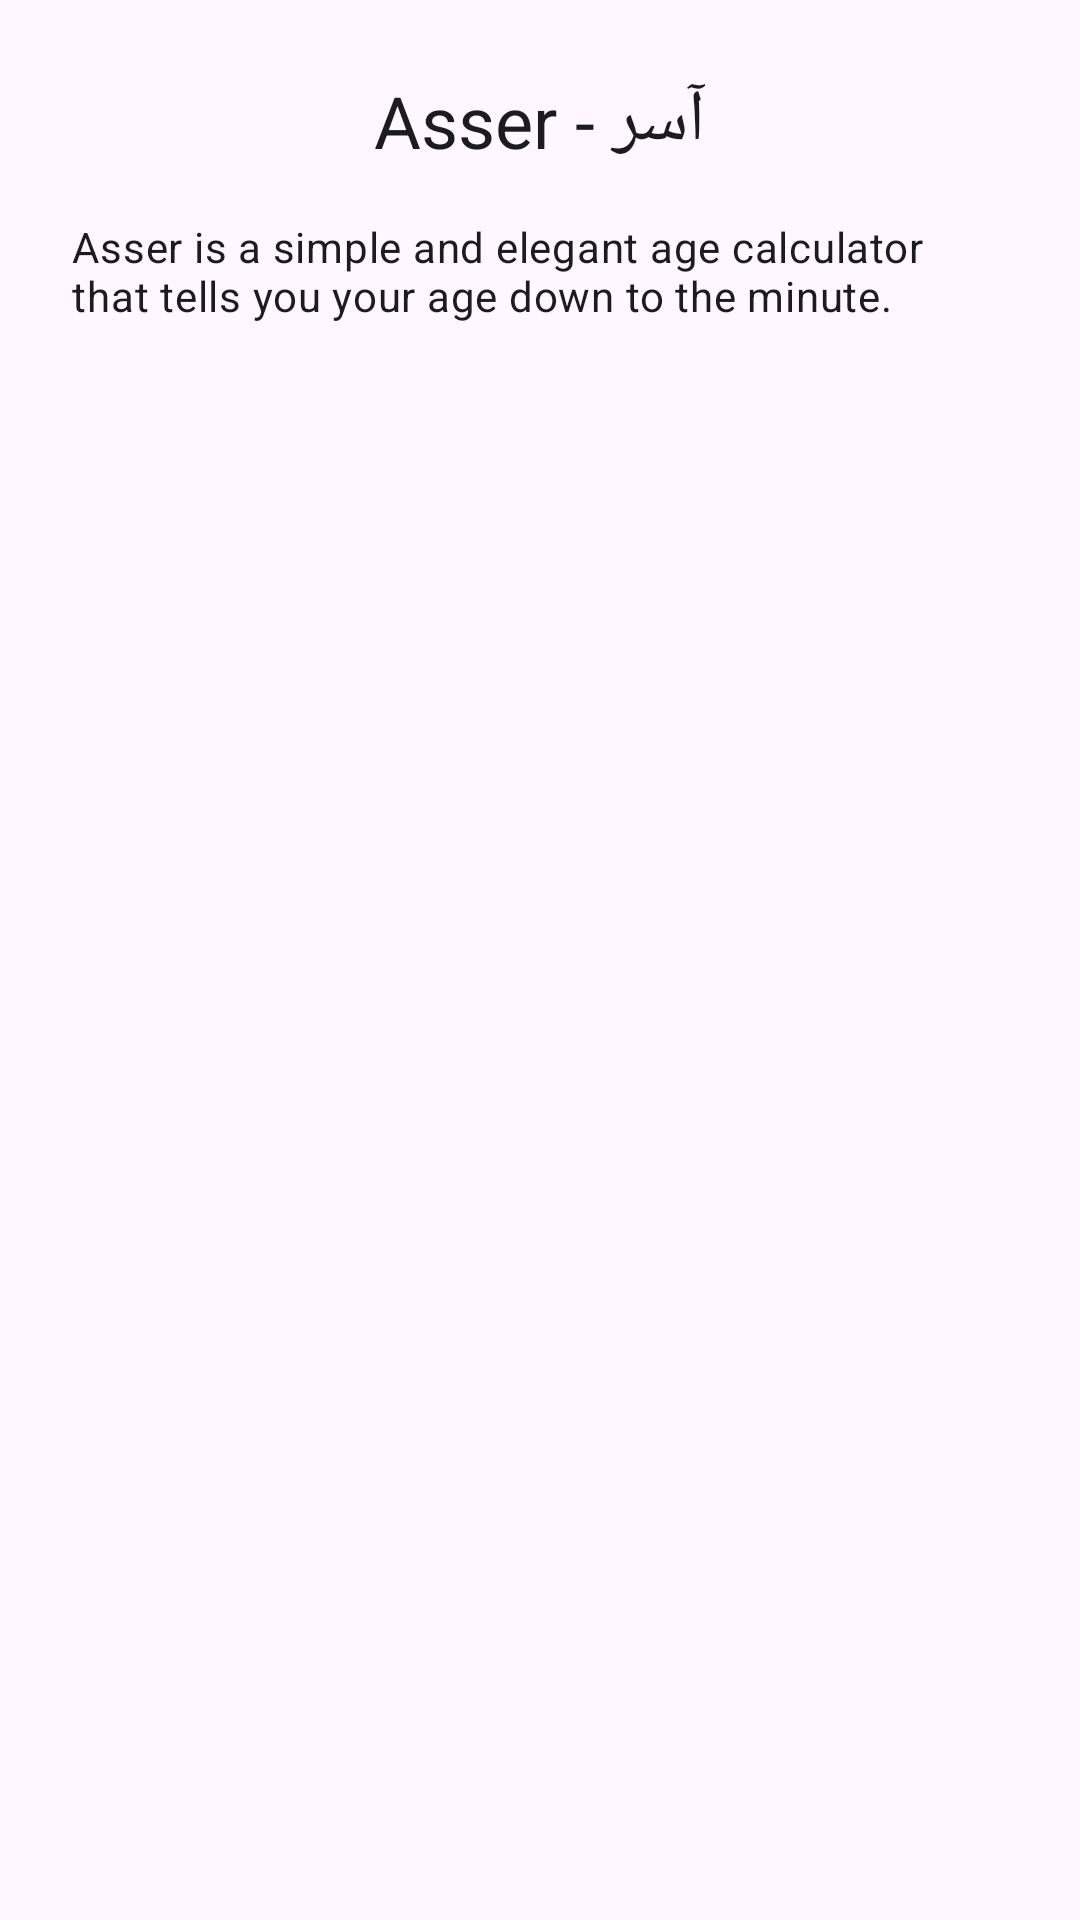

Layout XML and referenced resources for this Android screen:
<!-- AndroidManifest.xml: application theme Theme.Asser -->
<!-- res/layout/dialog_about.xml -->
<?xml version="1.0" encoding="utf-8"?>
<LinearLayout xmlns:android="http://schemas.android.com/apk/res/android"
    android:layout_width="match_parent"
    android:layout_height="wrap_content"
    android:orientation="vertical"
    android:padding="24dp">

    <TextView
        android:id="@+id/tv_app_name"
        android:layout_width="wrap_content"
        android:layout_height="wrap_content"
        android:layout_gravity="center_horizontal"
        android:text="@string/app_name"
        android:textAppearance="?attr/textAppearanceHeadlineSmall" />

    <TextView
        android:id="@+id/tv_description"
        android:layout_width="wrap_content"
        android:layout_height="wrap_content"
        android:layout_marginTop="16dp"
        android:text="@string/about_description"
        android:textAppearance="?attr/textAppearanceBodyMedium" />

    <TextView
        android:id="@+id/tv_version"
        android:layout_width="wrap_content"
        android:layout_height="wrap_content"
        android:layout_gravity="center_horizontal"
        android:layout_marginTop="16dp"
        android:textAppearance="?attr/textAppearanceBodySmall" />

</LinearLayout>
<!-- resources referenced by this layout -->
<resources>
  <string name="about_description">Asser is a simple and elegant age calculator that tells you your age down to the minute.</string>
  <string name="app_name">Asser - آسر</string>
  <style name="Theme.Asser" parent="Base.Theme.Asser" />
  <style name="Base.Theme.Asser" parent="Theme.Material3.DayNight.NoActionBar">
          
          
      </style>
</resources>
